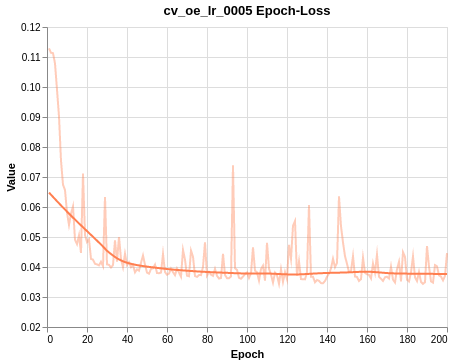

The table this chart was drawn from, first rows:
Wall time, Step, Value
1614249490, 1, 0.1129
1614249919, 2, 0.1114
1614250348, 3, 0.1113
1614250777, 4, 0.1079
1614251209, 5, 0.09914
1614253474, 6, 0.09018
1614253917, 7, 0.07547
1614254359, 8, 0.06743
1614254791, 9, 0.06565
1614255222, 10, 0.05819
1614257505, 11, 0.05399
1614257934, 12, 0.0578
1614258363, 13, 0.0602
1614258793, 14, 0.04907
1614259233, 15, 0.04763
1614261531, 16, 0.05055
1614261974, 17, 0.04466
1614262434, 18, 0.07118
1614262880, 19, 0.05061
1614263314, 20, 0.04831
1614266437, 21, 0.04923
1614266870, 22, 0.0427
1614267322, 23, 0.04245
1614267792, 24, 0.04104
1614268272, 25, 0.04088
1614273236, 26, 0.04055
1614273691, 27, 0.04175
1614274142, 28, 0.04032
1614274574, 29, 0.06333
1614275006, 30, 0.04087
1614277349, 31, 0.04073
1614277787, 32, 0.03983
1614278223, 33, 0.04065
1614278657, 34, 0.04886
1614279096, 35, 0.0418
1614281426, 36, 0.05001
1614281868, 37, 0.0427
1614282308, 38, 0.03994
1614282740, 39, 0.04444
1614283172, 40, 0.04066
1614285483, 41, 0.0416
1614285913, 42, 0.03996
1614286344, 43, 0.04067
1614286775, 44, 0.03822
1614287214, 45, 0.0392
1614289557, 46, 0.03876
1614290002, 47, 0.04141
1614290446, 48, 0.04383
1614290887, 49, 0.04073
1614291322, 50, 0.03815
1614293738, 51, 0.03776
1614294181, 52, 0.03937
1614294617, 53, 0.03955
1614295052, 54, 0.0408
1614295491, 55, 0.03801
1614297813, 56, 0.03793
1614298262, 57, 0.03815
1614298711, 58, 0.04433
1614299155, 59, 0.03829
1614299589, 60, 0.03741
... 140 more rows
